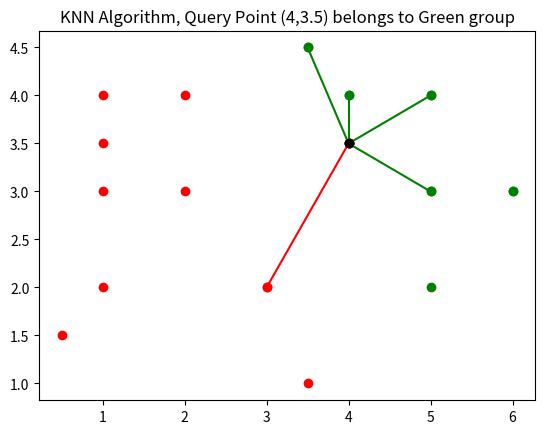

This figure's Python source:
import matplotlib.pyplot
import numpy
def myFunc(a):
    return a[1]

a=numpy.array([[2,3],[1,2],[1,4],[2,4],[1,3],[3,2],[3.5,1],[1,3.5],[0.5,1.5]])
b=numpy.array([[6,3],[5,2],[4,4],[3.5,4.5],[5,4],[6,3],[5,3]])
n=int((len(a)+len(b))**0.5)
if n%2==0: n+=1
x,y=a.T
c=(4,3.5)
matplotlib.pyplot.scatter(x,y,color='r')
x,y=b.T
matplotlib.pyplot.scatter(x,y,color='g')

frequencyList=[]
for i in a: frequencyList.append(('A',((c[0]-i[0])**2+(c[1]-i[1])**2)**0.5,i[0],i[1]))
for i in b: frequencyList.append(('B',((c[0]-i[0])**2+(c[1]-i[1])**2)**0.5,i[0],i[1]))

frequencyList.sort(key=myFunc)
frequencyList=frequencyList[:n]
print(frequencyList)
ans=None
aa=0
bb=0
for i in frequencyList:
    if i[0]=='A':
        aa+=1
        matplotlib.pyplot.plot([c[0],i[2]],[c[1],i[3]],'ro-')
    if i[0]=='B':
        bb+=1
        matplotlib.pyplot.plot([c[0],i[2]],[c[1],i[3]],'go-')
    if aa>bb: ans='Red'
    else: ans='Green'
matplotlib.pyplot.plot(c[0],c[1],'ko')
matplotlib.pyplot.title(f"KNN Algorithm, Query Point ({c[0]},{c[1]}) belongs to {ans} group")
matplotlib.pyplot.show()
